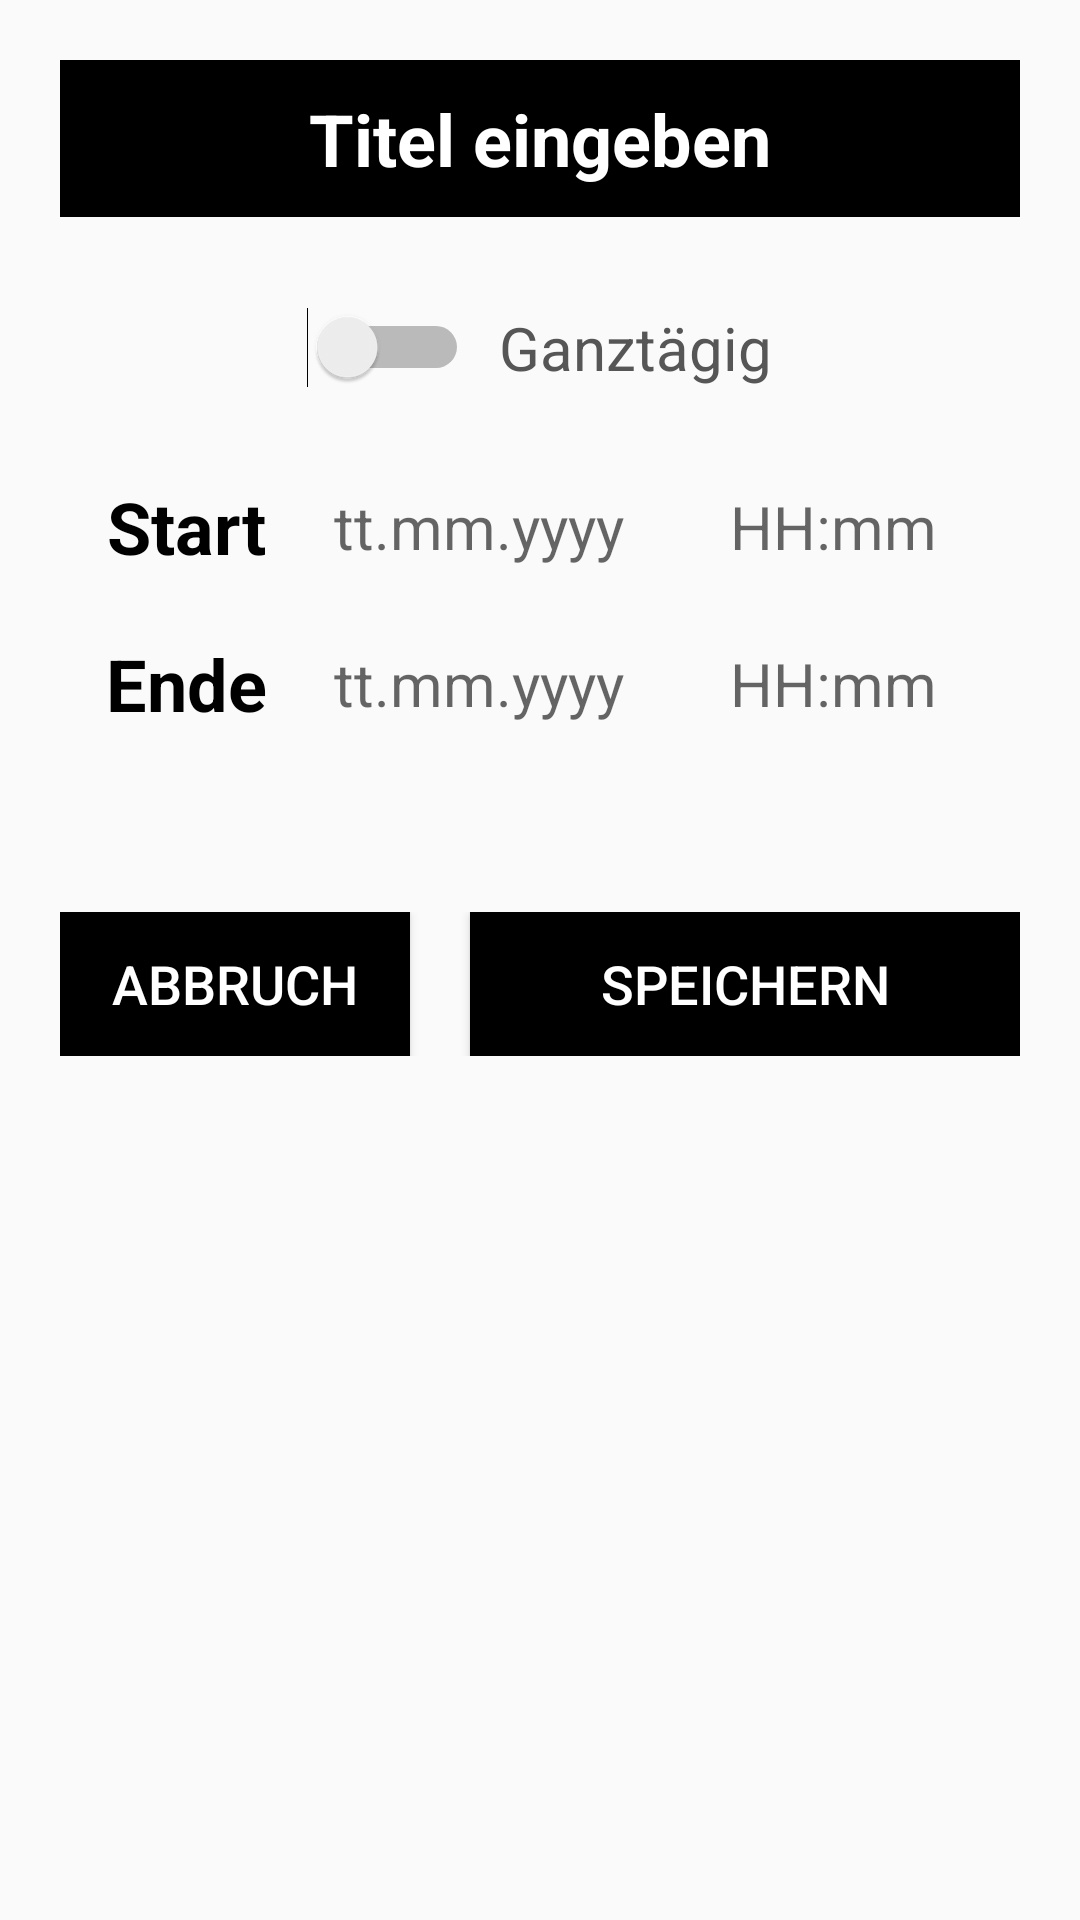

Produce the Android XML layout that renders to this screen, including the resource entries it uses.
<!-- AndroidManifest.xml: application theme AppTheme -->
<!-- res/layout/activity_termin_erstellung.xml -->
<LinearLayout
    xmlns:android="http://schemas.android.com/apk/res/android"
    xmlns:tools="http://schemas.android.com/tools"

    android:layout_width="match_parent"
    android:layout_height="match_parent"

    android:layout_gravity="center"
    android:orientation="vertical"
    android:padding="20dp"

    tools:context=".TerminErstellung">

    <EditText
        android:id="@+id/txt_Terminerstellung_Eingabe_Titel"

        android:layout_width="match_parent"
        android:layout_height="wrap_content"

        android:background="@color/schwarz"
        android:padding="10dp"

        android:inputType="text"
        android:imeOptions="actionNext"
        android:maxLines="1"
        android:gravity="center"
        android:hint="@string/titel"
        android:textSize="24sp"
        android:textColor="@color/weiß"
        android:textColorHint="@color/weiß"
        android:textStyle="bold"/>


    <RelativeLayout
        android:layout_width="match_parent"
        android:layout_height="wrap_content"
        android:gravity="center"
        android:layout_marginTop="30dp">

        <Switch
            android:id="@+id/switch_Terminerstellung_Eingabe_JaNein"

            android:layout_width="wrap_content"
            android:layout_height="wrap_content"

            android:textColor="@color/schwarz" />

        <TextView
            android:id="@+id/txt_Terminerstellung_Beschriftung_Ganztaegig"

            android:layout_width="wrap_content"
            android:layout_height="wrap_content"
            android:layout_alignParentTop="true"

            android:layout_marginStart="10dp"
            android:layout_toEndOf="@id/switch_Terminerstellung_Eingabe_JaNein"

            android:text="@string/ganztaegig"
            android:textColor="@color/grau"
            android:textSize="20sp" />
    </RelativeLayout>

    <TableLayout
        android:layout_width="match_parent"
        android:layout_height="wrap_content"
        android:gravity="center">

        <TableRow
            android:layout_marginTop="20dp"
            android:padding="10dp"
            android:gravity="center">

            <TextView
                android:id="@+id/txt_Terminerstellung_Beschriftung_Start"

                android:layout_width="wrap_content"
                android:layout_height="wrap_content"
                android:layout_weight="2"

                android:gravity="center"
                android:text="@string/start"
                android:textColor="@color/schwarz"
                android:textSize="24sp"
                android:textStyle="bold" />

            <TextView
                android:id="@+id/txt_Terminerstellung_Eingabe_Datum_Start"

                android:layout_width="wrap_content"
                android:layout_height="wrap_content"
                android:layout_weight="1"

                android:gravity="center"

                android:hint="@string/datum"
                android:paddingStart="15dp"
                android:paddingEnd="15dp"
                android:textColor="@color/grau"
                android:textSize="20sp" />

            <TextView
                android:id="@+id/txt_Terminerstellung_Eingabe_Zeit_Start"

                android:layout_width="wrap_content"
                android:layout_height="wrap_content"
                android:layout_weight="1"

                android:gravity="center"
                android:hint="@string/zeit"
                android:paddingStart="15dp"
                android:paddingEnd="15dp"
                android:textColor="@color/grau"
                android:textSize="20sp" />

        </TableRow>
        <TableRow
            android:padding="10dp"
            android:gravity="center">

            <TextView
                android:id="@+id/txt_Terminerstellung_Beschriftung_Ende"

                android:layout_width="wrap_content"
                android:layout_height="wrap_content"
                android:layout_weight="2"

                android:gravity="center"
                android:textStyle="bold"
                android:text="@string/ende"
                android:textColor="@color/schwarz"
                android:textSize="24sp" />

            <TextView
                android:id="@+id/txt_Terminerstellung_Eingabe_Datum_Ende"

                android:layout_width="wrap_content"
                android:layout_height="wrap_content"
                android:layout_weight="1"

                android:gravity="center"

                android:paddingStart="15dp"
                android:paddingEnd="15dp"
                android:hint="@string/datum"
                android:textColor="@color/grau"
                android:textSize="20sp"/>

            <TextView
                android:id="@+id/txt_Terminerstellung_Eingabe_Zeit_Ende"

                android:layout_width="wrap_content"
                android:layout_height="wrap_content"
                android:layout_weight="1"

                android:gravity="center"
                android:paddingStart="15dp"
                android:paddingEnd="15dp"
                android:hint="@string/zeit"
                android:textColor="@color/grau"
                android:textSize="20sp"/>

        </TableRow>
    </TableLayout>

    <TableLayout
        android:layout_width="match_parent"
        android:layout_height="wrap_content"
        android:gravity="center"
        android:layout_marginTop="50dp">
        <TableRow>
            <Button
                android:id="@+id/btn_Terminerstellung_Abbrechen"

                android:layout_width="wrap_content"
                android:layout_height="wrap_content"
                android:layout_weight="1"

                android:background="@color/schwarz"

                android:text="@string/abbrechen"
                android:textColor="@color/weiß"
                android:textSize="18sp"/>

            <Button
                android:id="@+id/btn_Terminerstellung_Speichern"

                android:layout_width="wrap_content"
                android:layout_height="wrap_content"
                android:layout_weight="3"
                android:layout_marginStart="20dp"

                android:background="@color/schwarz"

                android:text="@string/speichern"
                android:textColor="@color/weiß"
                android:textSize="18sp" />
        </TableRow>

    </TableLayout>

    <TextView
        android:id="@+id/txt_Gespeichert"
        android:layout_width="match_parent"
        android:layout_height="wrap_content"
   />
</LinearLayout>
<!-- resources referenced by this layout -->
<resources>
  <color name="grau">#565656</color>
  <color name="schwarz">#000000</color>
  <string name="abbrechen">Abbruch</string>
  <string name="datum">tt.mm.yyyy</string>
  <string name="ende">Ende</string>
  <string name="ganztaegig">Ganztägig</string>
  <string name="speichern">Speichern</string>
  <string name="start">Start</string>
  <string name="titel">Titel eingeben</string>
  <string name="zeit">HH:mm</string>
  <style name="AppTheme" parent="Theme.AppCompat.Light.NoActionBar">
  
          
          <item name="colorAccent">@color/hellgrau</item>
      </style>
  <color name="hellgrau">#E7E7E7</color>
</resources>
